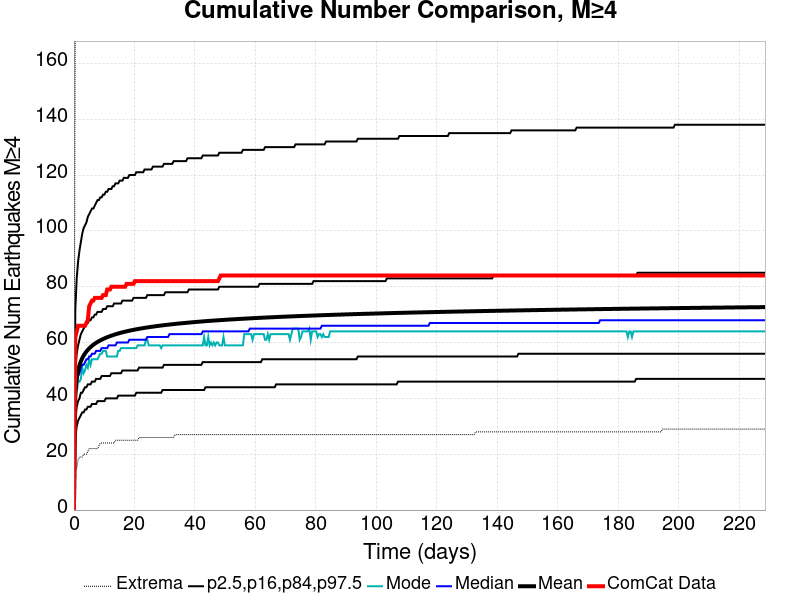

The table this chart was drawn from, first rows:
Time (days), ComCat Data, Simulation Mean, Simulation Median, Simulation Mode, Simulation Minimum, Simulation Maximum, 2.5 %-ile, 16 %-ile, 84 %-ile, 97.5 %-ile
0.0, 0.0, 0.0, 0.0, 0.0, 0.0, 0.0, 0.0, 0.0, 0.0, 0.0
0.4579, 62.0, 42.24, 40.0, 39.0, 14.0, 192.0, 26.0, 33.0, 50.0, 72.0
0.9157, 64.0, 47.29, 45.0, 42.0, 15.0, 227.0, 30.0, 37.0, 56.0, 83.0
1.374, 66.0, 50.03, 48.0, 46.0, 18.0, 238.0, 32.0, 39.0, 59.0, 89.0
1.831, 66.0, 51.89, 49.0, 46.0, 19.0, 247.0, 33.0, 40.0, 61.0, 93.0
2.289, 66.0, 53.3, 51.0, 47.0, 19.0, 249.0, 34.0, 42.0, 63.0, 96.0
2.747, 66.0, 54.42, 52.0, 51.0, 19.0, 256.0, 35.0, 42.0, 64.0, 99.0
3.205, 66.0, 55.34, 52.0, 49.0, 20.0, 259.0, 35.0, 43.0, 65.0, 101.0
3.663, 66.0, 56.12, 53.0, 50.0, 20.0, 261.0, 36.0, 44.0, 66.0, 102.0
4.121, 67.0, 56.79, 54.0, 52.0, 20.0, 262.0, 36.0, 44.0, 67.0, 103.0
4.579, 68.0, 57.38, 54.0, 51.0, 21.0, 266.0, 37.0, 45.0, 67.0, 105.0
5.036, 73.0, 57.91, 55.0, 54.0, 22.0, 271.0, 37.0, 45.0, 68.0, 106.0
5.494, 74.0, 58.38, 55.0, 52.0, 22.0, 273.0, 37.0, 45.0, 68.0, 107.0
5.952, 75.0, 58.81, 56.0, 54.0, 22.0, 277.0, 38.0, 46.0, 69.0, 108.0
6.41, 75.0, 59.2, 56.0, 54.0, 22.0, 302.0, 38.0, 46.0, 69.0, 108.0
6.868, 76.0, 59.56, 56.0, 54.0, 22.0, 318.0, 38.0, 46.0, 70.0, 109.0
7.326, 76.0, 59.91, 57.0, 54.0, 22.0, 329.0, 38.0, 47.0, 70.0, 110.0
7.783, 76.0, 60.22, 57.0, 54.0, 22.0, 340.0, 39.0, 47.0, 71.0, 111.0
8.241, 76.0, 60.5, 57.0, 55.0, 23.0, 343.0, 39.0, 47.0, 71.0, 111.0
8.699, 76.0, 60.77, 57.0, 56.0, 24.0, 349.0, 39.0, 47.0, 71.0, 112.0
9.157, 76.0, 61.02, 58.0, 56.0, 24.0, 363.0, 39.0, 48.0, 71.0, 112.0
9.615, 77.0, 61.26, 58.0, 57.0, 24.0, 371.0, 39.0, 48.0, 72.0, 113.0
10.07, 77.0, 61.48, 58.0, 57.0, 24.0, 375.0, 39.0, 48.0, 72.0, 113.0
10.53, 77.0, 61.7, 58.0, 57.0, 24.0, 381.0, 40.0, 48.0, 72.0, 114.0
10.99, 79.0, 61.91, 58.0, 55.0, 24.0, 387.0, 40.0, 48.0, 73.0, 114.0
11.45, 79.0, 62.1, 59.0, 55.0, 24.0, 390.0, 40.0, 48.0, 73.0, 115.0
11.9, 79.0, 62.28, 59.0, 55.0, 24.0, 394.0, 40.0, 48.0, 73.0, 115.0
12.36, 80.0, 62.46, 59.0, 55.0, 24.0, 395.0, 40.0, 49.0, 73.0, 115.0
12.82, 80.0, 62.63, 59.0, 55.0, 24.0, 396.0, 40.0, 49.0, 73.0, 116.0
13.28, 80.0, 62.79, 59.0, 55.0, 24.0, 399.0, 40.0, 49.0, 74.0, 116.0
13.74, 80.0, 62.96, 59.0, 55.0, 25.0, 400.0, 40.0, 49.0, 74.0, 117.0
14.19, 80.0, 63.11, 60.0, 55.0, 25.0, 401.0, 40.0, 49.0, 74.0, 117.0
14.65, 80.0, 63.25, 60.0, 57.0, 25.0, 405.0, 41.0, 49.0, 74.0, 117.0
15.11, 80.0, 63.4, 60.0, 57.0, 25.0, 413.0, 41.0, 49.0, 74.0, 118.0
15.57, 80.0, 63.53, 60.0, 58.0, 25.0, 414.0, 41.0, 49.0, 74.0, 118.0
16.02, 80.0, 63.66, 60.0, 58.0, 25.0, 415.0, 41.0, 50.0, 75.0, 118.0
16.48, 80.0, 63.78, 60.0, 58.0, 25.0, 415.0, 41.0, 50.0, 75.0, 119.0
16.94, 80.0, 63.9, 60.0, 58.0, 25.0, 417.0, 41.0, 50.0, 75.0, 119.0
17.4, 81.0, 64.02, 60.0, 58.0, 25.0, 417.0, 41.0, 50.0, 75.0, 119.0
17.86, 81.0, 64.13, 60.0, 58.0, 25.0, 417.0, 41.0, 50.0, 75.0, 119.0
18.31, 81.0, 64.24, 61.0, 58.0, 25.0, 418.0, 41.0, 50.0, 75.0, 120.0
18.77, 81.0, 64.35, 61.0, 58.0, 25.0, 421.0, 41.0, 50.0, 75.0, 120.0
19.23, 81.0, 64.46, 61.0, 58.0, 25.0, 422.0, 41.0, 50.0, 75.0, 120.0
19.69, 81.0, 64.56, 61.0, 58.0, 25.0, 423.0, 41.0, 50.0, 76.0, 120.0
20.15, 82.0, 64.65, 61.0, 58.0, 25.0, 423.0, 41.0, 50.0, 76.0, 120.0
20.6, 82.0, 64.75, 61.0, 58.0, 25.0, 424.0, 42.0, 50.0, 76.0, 121.0
21.06, 82.0, 64.84, 61.0, 59.0, 25.0, 424.0, 42.0, 50.0, 76.0, 121.0
21.52, 82.0, 64.93, 61.0, 59.0, 26.0, 426.0, 42.0, 51.0, 76.0, 121.0
21.98, 82.0, 65.02, 61.0, 59.0, 26.0, 427.0, 42.0, 51.0, 76.0, 121.0
22.43, 82.0, 65.1, 61.0, 59.0, 26.0, 427.0, 42.0, 51.0, 76.0, 121.0
22.89, 82.0, 65.18, 61.0, 59.0, 26.0, 427.0, 42.0, 51.0, 76.0, 121.0
23.35, 82.0, 65.26, 61.0, 59.0, 26.0, 427.0, 42.0, 51.0, 76.0, 122.0
23.81, 82.0, 65.34, 61.0, 61.0, 26.0, 427.0, 42.0, 51.0, 76.0, 122.0
24.27, 82.0, 65.42, 62.0, 61.0, 26.0, 427.0, 42.0, 51.0, 77.0, 122.0
24.72, 82.0, 65.49, 62.0, 59.0, 26.0, 428.0, 42.0, 51.0, 77.0, 122.0
25.18, 82.0, 65.57, 62.0, 59.0, 26.0, 428.0, 42.0, 51.0, 77.0, 122.0
25.64, 82.0, 65.64, 62.0, 59.0, 26.0, 428.0, 42.0, 51.0, 77.0, 122.0
26.1, 82.0, 65.71, 62.0, 59.0, 26.0, 428.0, 42.0, 51.0, 77.0, 123.0
26.56, 82.0, 65.78, 62.0, 59.0, 26.0, 428.0, 42.0, 51.0, 77.0, 123.0
27.01, 82.0, 65.85, 62.0, 59.0, 26.0, 428.0, 42.0, 51.0, 77.0, 123.0
... 440 more rows
